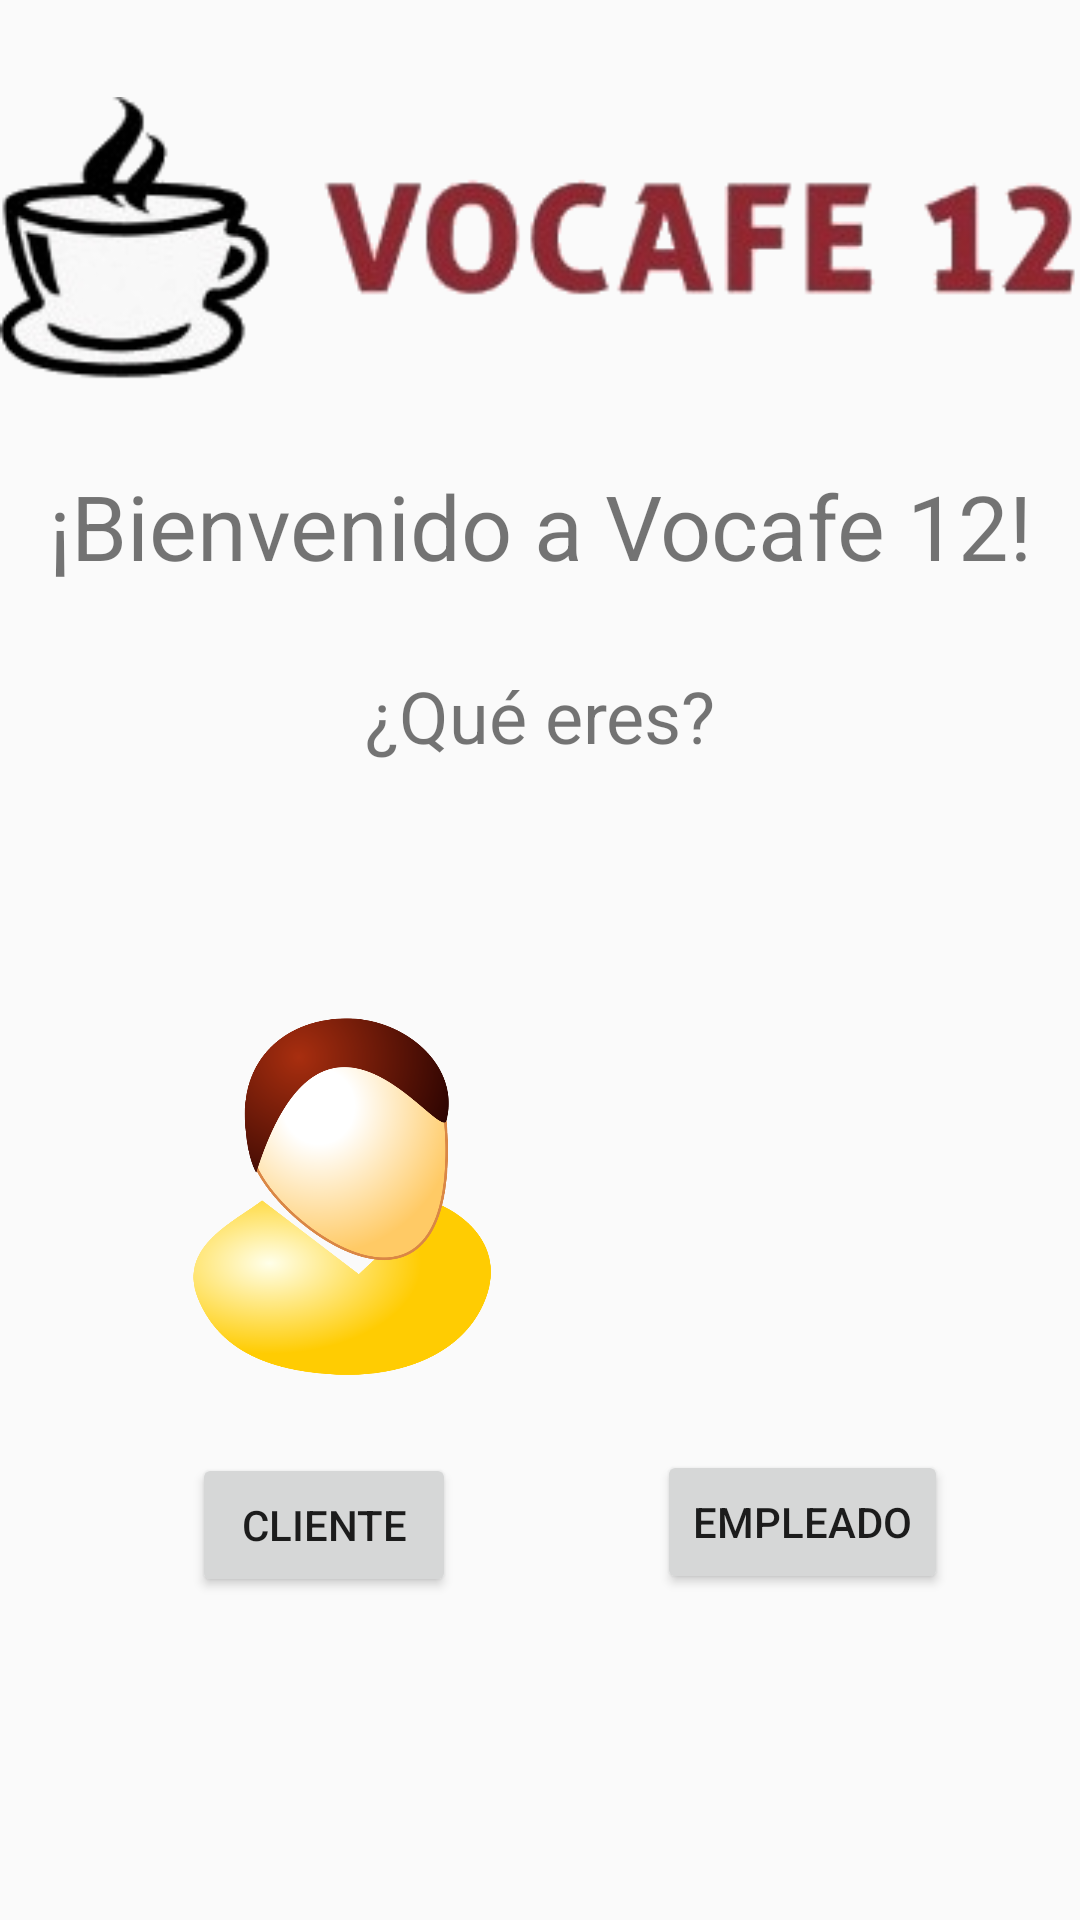

Reconstruct the res/layout file that produces this screen, plus the resources it refers to.
<!-- AndroidManifest.xml: application theme Theme.Vocafe12 -->
<!-- res/layout/activity_main.xml -->
<?xml version="1.0" encoding="utf-8"?>
<RelativeLayout xmlns:android="http://schemas.android.com/apk/res/android"
    xmlns:app="http://schemas.android.com/apk/res-auto"
    xmlns:tools="http://schemas.android.com/tools"
    android:layout_width="match_parent"
    android:layout_height="match_parent">

    <ImageView
        android:id="@+id/imageView7"
        android:layout_width="match_parent"
        android:layout_height="wrap_content"
        android:layout_marginTop="32dp"
        app:layout_constraintEnd_toEndOf="parent"
        app:layout_constraintHorizontal_bias="0.489"
        app:layout_constraintStart_toStartOf="parent"
        app:layout_constraintTop_toTopOf="parent"
        app:srcCompat="@drawable/logovocafe12" />

    <TextView
        android:id="@+id/textView6"
        android:layout_width="match_parent"
        android:layout_height="wrap_content"
        android:layout_below="@+id/imageView7"
        android:layout_marginTop="28dp"
        android:gravity="center"
        android:text="¡Bienvenido a Vocafe 12!"
        android:textSize="30sp"
        app:layout_constraintEnd_toEndOf="parent"
        app:layout_constraintStart_toStartOf="parent"
        app:layout_constraintTop_toBottomOf="@+id/imageView7" />

    <TextView
        android:id="@+id/textView7"
        android:layout_width="match_parent"
        android:layout_height="wrap_content"
        android:layout_below="@+id/textView6"
        android:layout_marginTop="27dp"
        android:gravity="center"
        android:text="¿Qué eres?"
        android:textSize="24sp"
        app:layout_constraintEnd_toEndOf="parent"
        app:layout_constraintStart_toStartOf="parent"
        app:layout_constraintTop_toBottomOf="@+id/textView6" />

    <ImageView
        android:id="@+id/imageView10"
        android:layout_width="126dp"
        android:layout_height="134dp"
        android:layout_below="@+id/textView6"
        android:layout_alignParentLeft="true"
        android:layout_marginLeft="51dp"
        android:layout_marginTop="139dp"
        app:layout_constraintStart_toStartOf="parent"
        app:layout_constraintTop_toBottomOf="@+id/textView7"
        app:srcCompat="@drawable/cliente_logo" />

    <ImageView
        android:id="@+id/imageView11"
        android:layout_width="152dp"
        android:layout_height="129dp"
        android:layout_below="@+id/textView6"
        android:layout_alignParentLeft="false"
        android:layout_alignParentRight="true"
        android:layout_alignParentBottom="false"
        android:layout_marginTop="141dp"
        android:layout_marginRight="23dp"
        app:layout_constraintEnd_toEndOf="parent"
        app:layout_constraintTop_toBottomOf="@+id/textView7"
        app:srcCompat="@drawable/logo_empleado" />

    <Button
        android:id="@+id/btn_cliente"
        android:layout_width="wrap_content"
        android:layout_height="wrap_content"
        android:layout_below="@+id/imageView10"
        android:layout_marginStart="64dp"
        android:layout_marginLeft="64dp"
        android:layout_marginTop="16dp"
        android:text="Cliente"
        app:layout_constraintStart_toStartOf="parent"
        app:layout_constraintTop_toBottomOf="@+id/imageView10" />

    <Button
        android:id="@+id/btn_empleado"
        android:layout_width="wrap_content"
        android:layout_height="wrap_content"
        android:layout_below="@+id/imageView11"
        android:layout_alignParentLeft="false"
        android:layout_alignParentRight="true"
        android:layout_marginTop="18dp"
        android:layout_marginRight="44dp"
        android:text="Empleado"
        app:layout_constraintEnd_toEndOf="parent"
        app:layout_constraintTop_toBottomOf="@+id/imageView11" />

</RelativeLayout>
<!-- resources referenced by this layout -->
<resources>
  <!-- drawable cliente_logo: png bitmap (drawable, 289429 bytes) -->
  <!-- drawable logovocafe12: png bitmap (drawable, 24886 bytes) -->
  <style name="Theme.Vocafe12" parent="Theme.AppCompat.Light.DarkActionBar">
          
          <item name="colorPrimary">#D31A44</item>
          <item name="colorPrimaryVariant">@color/purple_700</item>
          <item name="colorOnPrimary">@color/white</item>
          
          <item name="colorSecondary">#E91E63</item>
          <item name="colorSecondaryVariant">@color/teal_700</item>
          <item name="colorOnSecondary">@color/black</item>
          
          <item name="android:statusBarColor" tools:targetApi="l">?attr/colorPrimaryVariant</item>
          
      </style>
  <!-- not gathered from this repository: default colours our renderer supplied (Android Studio template values) -->
  <color name="purple_700">#FF3700B3</color>
  <color name="teal_700">#FF018786</color>
  <color name="black">#FF000000</color>
  <color name="white">#FFFFFFFF</color>
</resources>
